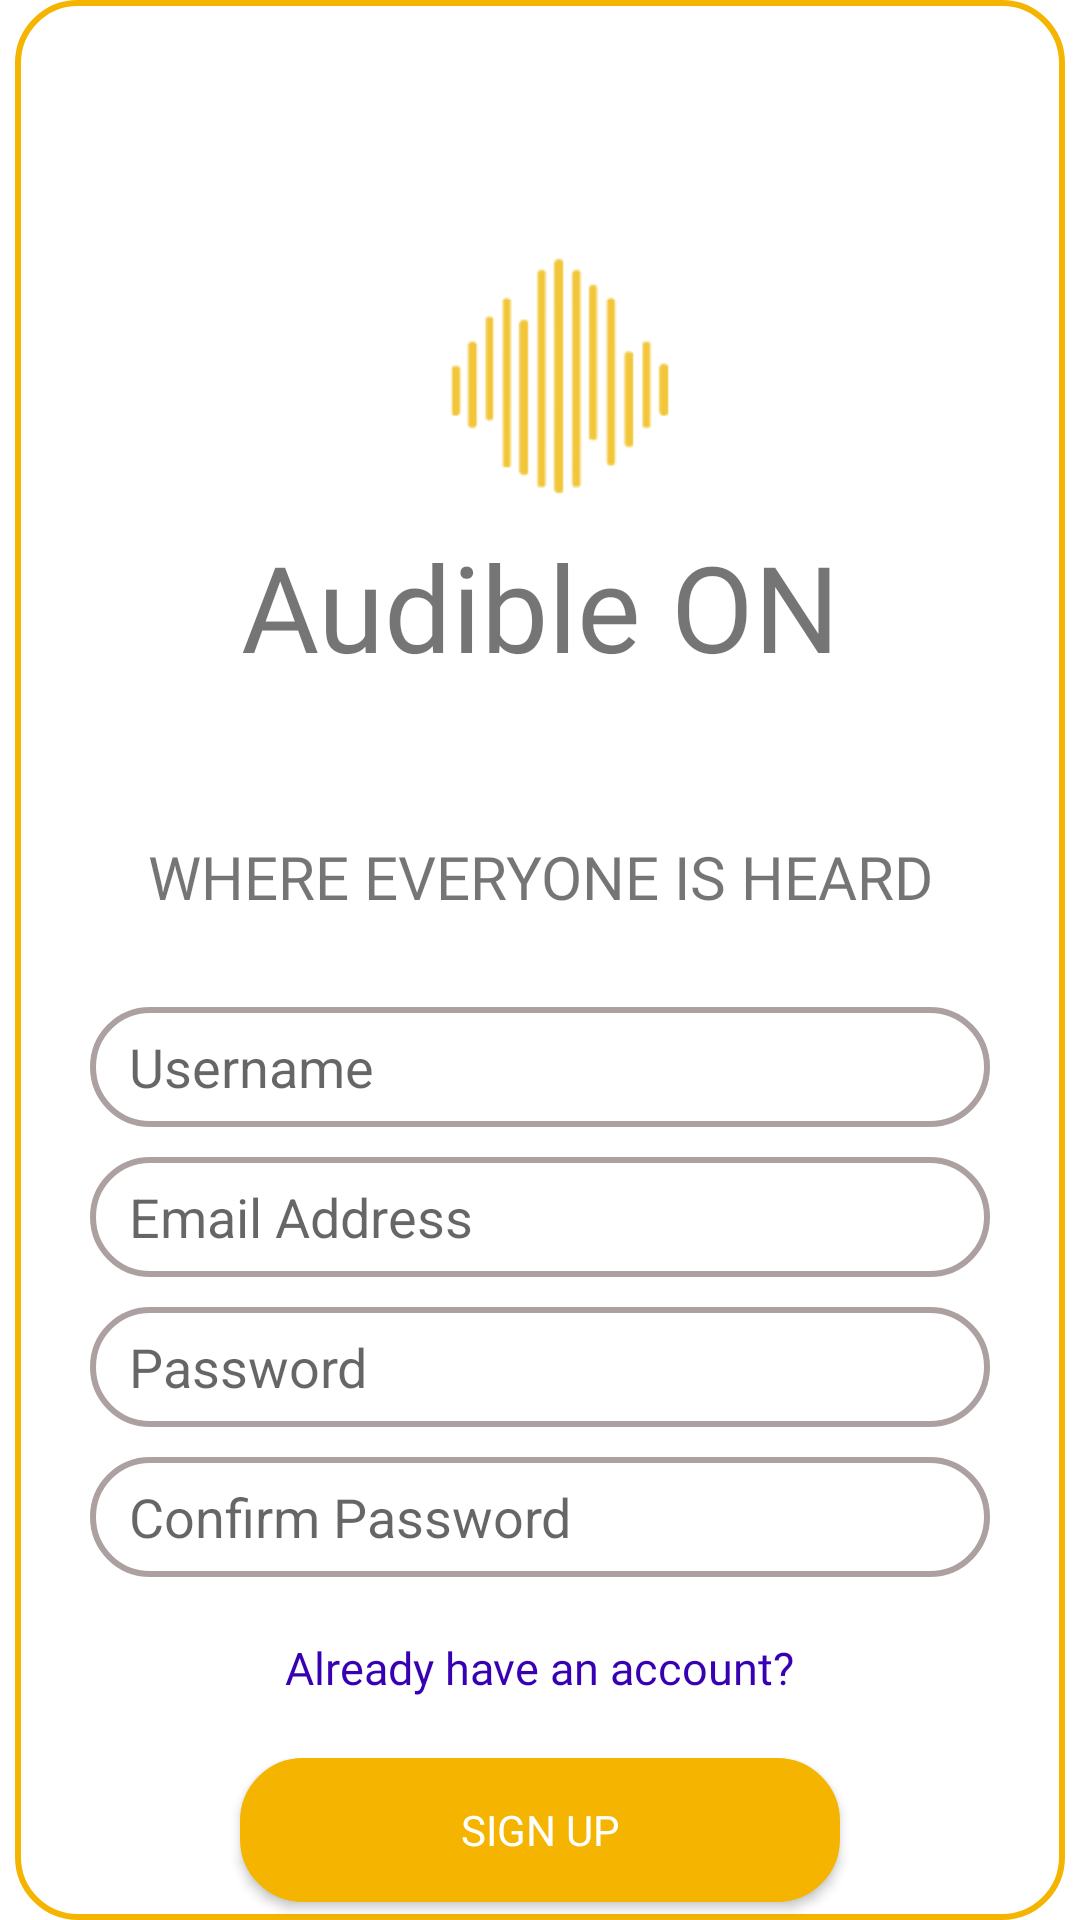

This screen was rendered from an Android layout file. Write that file and the resources it references.
<!-- AndroidManifest.xml: application theme Theme.AudibleONMobileApplication -->
<!-- res/layout/fragment_sign_up.xml -->
<?xml version="1.0" encoding="utf-8"?>
<RelativeLayout xmlns:android="http://schemas.android.com/apk/res/android"
    xmlns:tools="http://schemas.android.com/tools"
    android:layout_width="match_parent"
    android:layout_height="match_parent"
    android:background="@color/white"
    tools:context=".SignUpFragment">

    <RelativeLayout
        android:id="@+id/frame"
        android:layout_width="350dp"
        android:layout_height="650dp"
        android:layout_centerInParent="true"
        android:background="@drawable/frame_bg">

        <RelativeLayout
            android:id="@+id/official_logo"
            android:layout_width="wrap_content"
            android:layout_height="wrap_content"
            android:layout_centerHorizontal="true"
            android:layout_marginTop="50dp">

            <ImageView
                android:id="@+id/official_image"
                android:layout_width="150dp"
                android:layout_height="150dp"
                android:layout_centerHorizontal="true"
                android:src="@drawable/app_logo" />

            <TextView
                android:id="@+id/official_name"
                android:layout_width="300dp"
                android:layout_height="wrap_content"
                android:layout_below="@id/official_image"
                android:layout_centerHorizontal="true"
                android:layout_marginTop="-25dp"
                android:fontFamily="@font/montserrat"
                android:gravity="center"
                android:text="@string/app_name"
                android:textSize="40dp" />

        </RelativeLayout>

        <TextView
            android:id="@+id/official_slogan"
            android:layout_width="300dp"
            android:layout_height="wrap_content"
            android:layout_below="@id/official_logo"
            android:layout_centerHorizontal="true"
            android:layout_marginTop="50dp"
            android:fontFamily="@font/quicksand_regular"
            android:gravity="center"
            android:text="WHERE EVERYONE IS HEARD"
            android:textSize="20dp" />

        <RelativeLayout
            android:id="@+id/signUp"
            android:layout_width="300dp"
            android:layout_height="3000dp"
            android:layout_below="@id/official_slogan"
            android:layout_centerHorizontal="true"
            android:layout_marginTop="30dp">

            <EditText
                android:id="@+id/userName"
                android:layout_width="match_parent"
                android:layout_height="40dp"
                android:background="@drawable/edittext_bg"
                android:inputType="textPersonName"
                android:hint="   Username"/>

            <EditText
                android:id="@+id/email"
                android:layout_width="match_parent"
                android:layout_height="40dp"
                android:layout_below="@id/userName"
                android:layout_marginTop="10dp"
                android:background="@drawable/edittext_bg"
                android:inputType="textEmailAddress"
                android:hint="   Email Address"/>

            <EditText
                android:id="@+id/pass"
                android:layout_width="match_parent"
                android:layout_height="40dp"
                android:layout_below="@id/email"
                android:layout_marginTop="10dp"
                android:background="@drawable/edittext_bg"
                android:inputType="textPassword"
                android:hint="   Password"/>

            <EditText
                android:id="@+id/conPass"
                android:layout_width="match_parent"
                android:layout_height="40dp"
                android:layout_below="@id/pass"
                android:layout_marginTop="10dp"
                android:background="@drawable/edittext_bg"
                android:inputType="textPassword"
                android:hint="   Confirm Password"/>

            <TextView
                android:id="@+id/loginLink"
                android:layout_width="wrap_content"
                android:layout_height="wrap_content"
                android:layout_below="@id/conPass"
                android:text="Already have an account?"
                android:textColor="@color/purple_700"
                android:layout_centerHorizontal="true"
                android:fontFamily="@font/quicksand_regular"
                android:layout_marginTop="20dp"
                android:textSize="15dp"/>

            <androidx.appcompat.widget.AppCompatButton
                android:id="@+id/signUpButton"
                android:layout_width="200dp"
                android:layout_height="wrap_content"
                android:layout_below="@id/loginLink"
                android:layout_centerHorizontal="true"
                android:text="Sign Up"
                android:fontFamily="@font/quicksand_regular"
                android:background="@drawable/button_bg"
                android:textColor="@color/white"
                android:layout_marginTop="20dp"/>
        </RelativeLayout>


    </RelativeLayout>


</RelativeLayout>
<!-- resources referenced by this layout -->
<resources>
  <color name="purple_700">#FF3700B3</color>
  <color name="white">#FFFFFFFF</color>
  <!-- drawable app_logo: png bitmap (drawable, 5817 bytes) -->
  <!-- drawable button_bg (drawable) -->
  <?xml version="1.0" encoding="utf-8"?>
  <shape xmlns:android="http://schemas.android.com/apk/res/android">
      <corners android:radius="20dp"/>
  
      <solid android:color="@color/light_orange"/>
      <stroke android:width="2dp"
          android:color="@color/light_orange"/>
  
  </shape>
  <!-- drawable edittext_bg (drawable) -->
  <?xml version="1.0" encoding="utf-8"?>
  <shape xmlns:android="http://schemas.android.com/apk/res/android">
      <corners android:radius="20dp"/>
  
      <stroke android:width="2dp"
          android:color="#ACA0A0"/>
  </shape>
  <!-- drawable frame_bg (drawable) -->
  <?xml version="1.0" encoding="utf-8"?>
  <shape xmlns:android="http://schemas.android.com/apk/res/android">
  
      <corners android:radius="20dp"/>
  
      <stroke android:width="2dp"
          android:color="@color/light_orange"/>
  
  </shape>
  <string name="app_name">Audible ON</string>
  <style name="Theme.AudibleONMobileApplication" parent="Theme.MaterialComponents.DayNight.NoActionBar">
          
          <item name="colorPrimary">@color/purple_500</item>
          <item name="colorPrimaryVariant">@color/purple_700</item>
          <item name="colorOnPrimary">@color/white</item>
          
          <item name="colorSecondary">@color/teal_200</item>
          <item name="colorSecondaryVariant">@color/teal_700</item>
          <item name="colorOnSecondary">@color/black</item>
          
          <item name="android:statusBarColor" tools:targetApi="l">?attr/colorPrimaryVariant</item>
          
      </style>
  <color name="light_orange">#F4B400</color>
  <color name="purple_500">#FF6200EE</color>
  <color name="teal_200">#FF03DAC5</color>
  <color name="teal_700">#FF018786</color>
  <color name="black">#FF000000</color>
</resources>
